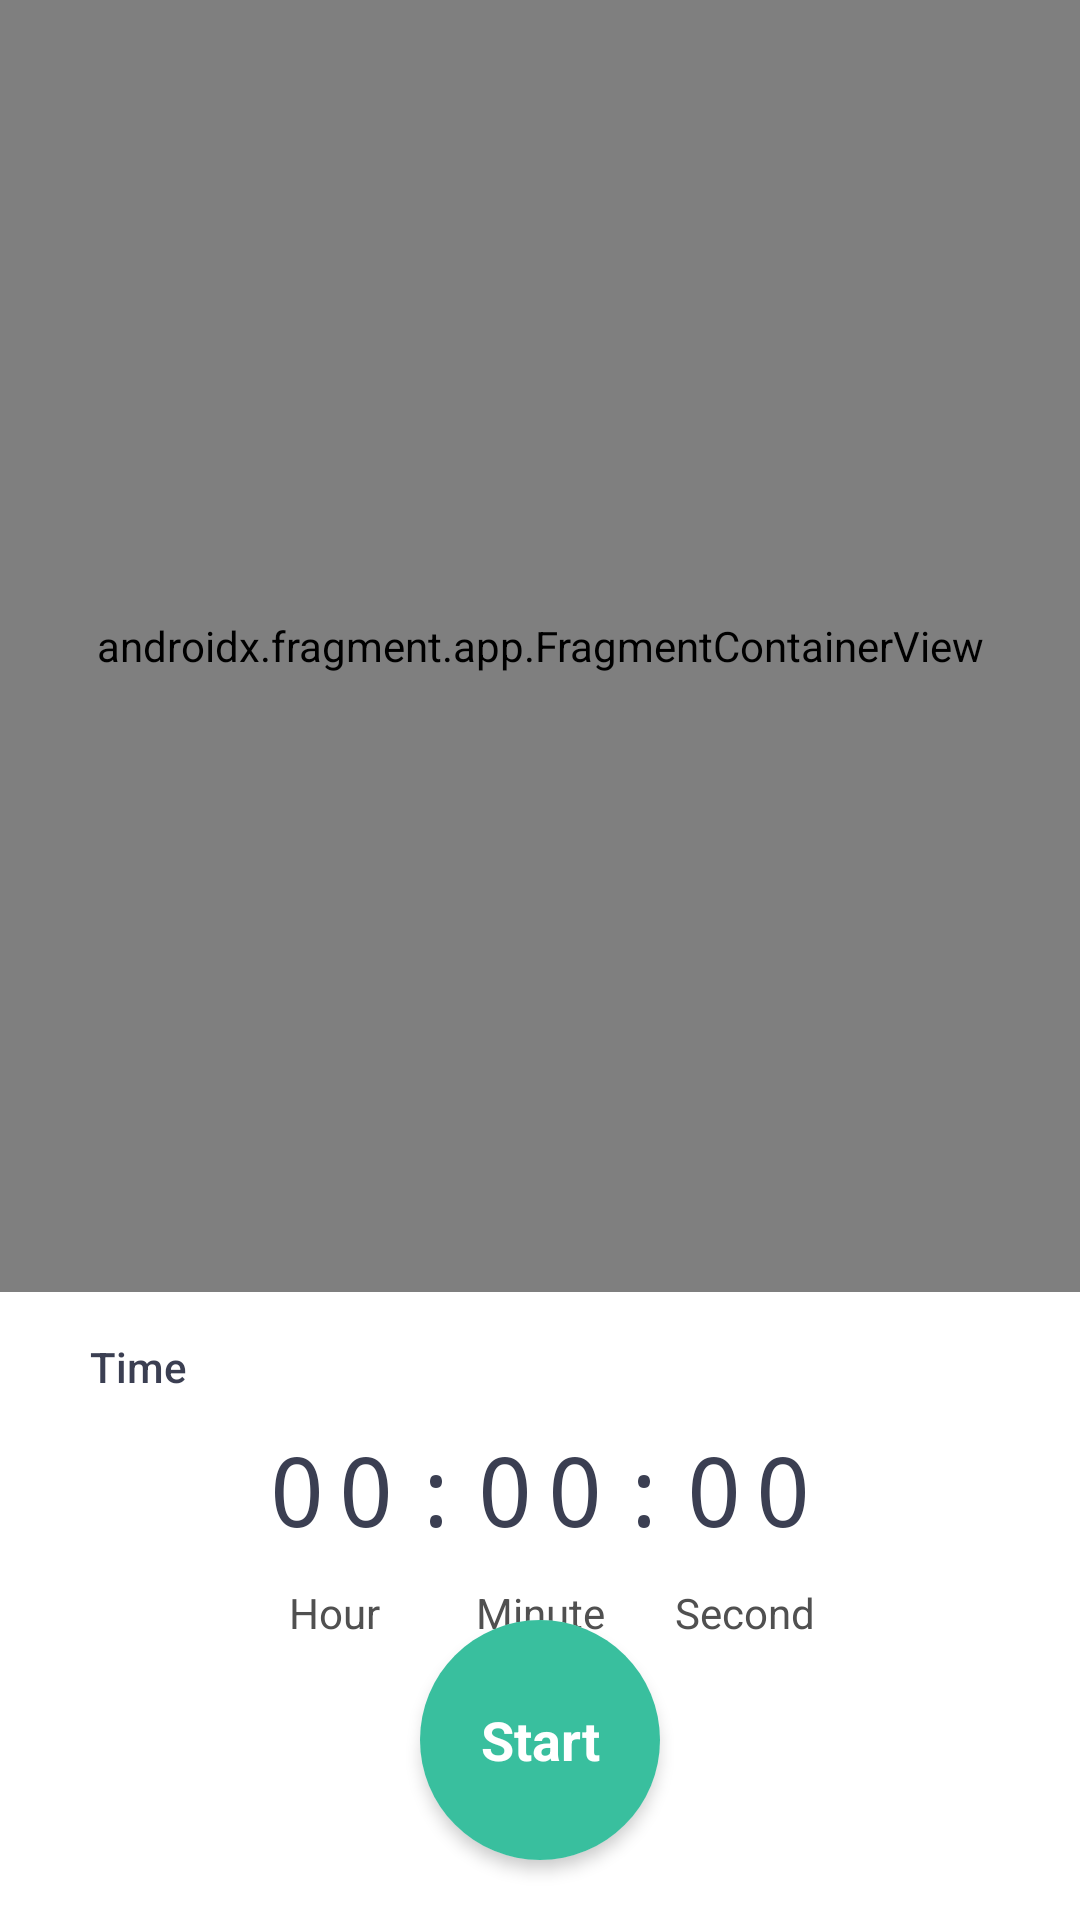

Write the Android layout XML for this screen, with the resource values it uses.
<!-- AndroidManifest.xml: application theme Theme.Fitness -->
<!-- res/layout/fragment_location_tracker.xml -->
<?xml version="1.0" encoding="utf-8"?>
<androidx.constraintlayout.widget.ConstraintLayout xmlns:android="http://schemas.android.com/apk/res/android"
    xmlns:app="http://schemas.android.com/apk/res-auto"
    xmlns:tools="http://schemas.android.com/tools"
    android:layout_width="match_parent"
    android:layout_height="match_parent"
    tools:context=".presentation.map.LocationTrackerFragment">


    <androidx.fragment.app.FragmentContainerView
        android:id="@+id/map"
        android:name="com.google.android.gms.maps.SupportMapFragment"
        android:layout_width="match_parent"
        android:layout_height="0dp"
        android:layout_marginBottom="-15dp"
        app:layout_constraintBottom_toTopOf="@+id/view"
        app:layout_constraintTop_toTopOf="parent" />

    <View
        android:id="@+id/view"
        android:layout_width="match_parent"
        android:layout_height="0dp"
        android:background="@drawable/shape_map_info_bg"
        app:layout_constraintBottom_toBottomOf="parent"
        app:layout_constraintHeight_percent="0.35" />


    <androidx.appcompat.widget.AppCompatTextView
        android:id="@+id/tvTime"
        android:layout_width="wrap_content"
        android:layout_height="wrap_content"
        android:layout_marginStart="30dp"
        android:layout_marginTop="30dp"
        android:fontFamily="sans-serif-medium"
        android:gravity="center_horizontal"
        android:text="@string/time"
        android:textColor="@color/bright_gray"
        app:layout_constraintStart_toStartOf="parent"
        app:layout_constraintTop_toTopOf="@id/view" />

    <androidx.appcompat.widget.AppCompatTextView
        android:id="@+id/tvStopwatch"
        android:layout_width="wrap_content"
        android:layout_height="wrap_content"
        android:fontFamily="monospace"
        android:gravity="center"
        android:letterSpacing="0.12"
        android:padding="10dp"
        android:text="@string/_00_00_00"
        android:textColor="@color/bright_gray"
        android:textSize="32sp"
        app:layout_constraintEnd_toEndOf="@id/view"
        app:layout_constraintStart_toStartOf="@id/view"
        app:layout_constraintTop_toBottomOf="@+id/tvTime"
        tools:text="01:28:29" />

    <androidx.appcompat.widget.AppCompatTextView
        android:id="@+id/tvHour"
        android:layout_width="0dp"
        android:layout_height="wrap_content"
        android:gravity="center_horizontal"
        android:text="@string/hour"
        android:textColor="@color/color_gray"
        app:layout_constraintEnd_toStartOf="@+id/tvMinute"
        app:layout_constraintStart_toStartOf="@+id/tvStopwatch"
        app:layout_constraintTop_toBottomOf="@+id/tvStopwatch" />

    <androidx.appcompat.widget.AppCompatTextView
        android:id="@+id/tvMinute"
        android:layout_width="0dp"
        android:layout_height="wrap_content"
        android:gravity="center_horizontal"
        android:text="@string/minute"
        android:textColor="@color/color_gray"
        app:layout_constraintEnd_toStartOf="@+id/tvSecond"
        app:layout_constraintStart_toEndOf="@+id/tvHour"
        app:layout_constraintTop_toBottomOf="@+id/tvStopwatch" />

    <androidx.appcompat.widget.AppCompatTextView
        android:id="@+id/tvSecond"
        android:layout_width="0dp"
        android:layout_height="wrap_content"
        android:gravity="center_horizontal"
        android:text="@string/second"
        android:textColor="@color/color_gray"
        app:layout_constraintEnd_toEndOf="@+id/tvStopwatch"
        app:layout_constraintStart_toEndOf="@+id/tvMinute"
        app:layout_constraintTop_toBottomOf="@+id/tvStopwatch" />

    <com.google.android.material.card.MaterialCardView
        android:id="@+id/cvStart"
        android:layout_width="wrap_content"
        android:layout_height="wrap_content"
        android:layout_marginBottom="20dp"
        android:clickable="true"
        android:focusable="true"
        app:cardCornerRadius="150dp"
        app:cardElevation="3dp"
        app:layout_constraintBottom_toBottomOf="@id/view"
        app:layout_constraintEnd_toEndOf="@id/view"
        app:layout_constraintStart_toStartOf="@id/view">

        <TextView
            android:id="@+id/tvStart"
            android:layout_width="80dp"
            android:layout_height="80dp"
            android:background="@color/colorPrimary"
            android:gravity="center"
            android:text="@string/start"
            android:textColor="@color/white"
            android:textSize="18sp"
            android:textStyle="bold" />

    </com.google.android.material.card.MaterialCardView>

    <com.google.android.material.card.MaterialCardView
        android:id="@+id/cvStop"
        android:layout_width="wrap_content"
        android:layout_height="wrap_content"
        android:layout_marginTop="20dp"
        android:clickable="true"
        android:focusable="true"
        android:visibility="gone"
        app:cardBackgroundColor="@color/bright_gray"
        app:cardCornerRadius="150dp"
        app:cardElevation="3dp"
        app:layout_constraintBottom_toBottomOf="@id/view"
        app:layout_constraintEnd_toStartOf="@+id/cvPause"
        app:layout_constraintStart_toStartOf="@id/view"
        app:layout_constraintTop_toBottomOf="@+id/tvStopwatch">

        <TextView
            android:layout_width="80dp"
            android:layout_height="80dp"
            android:gravity="center"
            android:text="@string/stop"
            android:textColor="@color/white"
            android:textSize="18sp"
            android:textStyle="bold" />

    </com.google.android.material.card.MaterialCardView>

    <com.google.android.material.card.MaterialCardView
        android:id="@+id/cvPause"
        android:layout_width="wrap_content"
        android:layout_height="wrap_content"
        android:layout_marginTop="20dp"
        android:clickable="true"
        android:focusable="true"
        android:visibility="gone"
        app:cardBackgroundColor="@color/bright_gray"
        app:cardCornerRadius="150dp"
        app:cardElevation="3dp"
        app:layout_constraintBottom_toBottomOf="@id/view"
        app:layout_constraintEnd_toEndOf="@id/view"
        app:layout_constraintStart_toEndOf="@id/cvStop"
        app:layout_constraintTop_toBottomOf="@+id/tvStopwatch">

        <TextView
            android:id="@+id/tvPause"
            android:layout_width="80dp"
            android:layout_height="80dp"
            android:gravity="center"
            android:text="@string/pause"
            android:textColor="@color/white"
            android:textSize="18sp"
            android:textStyle="bold" />

    </com.google.android.material.card.MaterialCardView>

</androidx.constraintlayout.widget.ConstraintLayout>
<!-- resources referenced by this layout -->
<resources>
  <color name="bright_gray">#3B3F52</color>
  <color name="colorPrimary">#39BF9E</color>
  <color name="color_gray">#505050</color>
  <color name="white">#FFFFFFFF</color>
  <string name="_00_00_00">00:00:00</string>
  <string name="hour">Hour</string>
  <string name="minute">Minute</string>
  <string name="pause">Pause</string>
  <string name="second">Second</string>
  <string name="start">Start</string>
  <string name="stop">Stop</string>
  <string name="time">Time</string>
  <style name="Theme.Fitness" parent="Theme.MaterialComponents.Light.NoActionBar">
          <item name="colorPrimary">@color/colorPrimary</item>
          <item name="colorPrimaryVariant">@color/white</item>
          <item name="colorOnPrimary">@color/white</item>
  
          <item name="colorSecondary">@color/bright_gray</item>
          <item name="colorSecondaryVariant">@color/white</item>
          <item name="colorOnSecondary">@color/white</item>
  
          <item name="colorTextPrimary">@color/color_gray</item>
          <item name="colorTextSecondary">@color/bright_gray</item>
  
          <item name="colorSurfacePrimaryDark">@color/athens_gray_dark</item>
          <item name="colorSurfaceSecondary">@color/white</item>
  
          <item name="android:statusBarColor">@color/colorPrimary</item>
  
          <item name="toolbarStyle">@style/Widget.FitnessComponents.Toolbar.Surface</item>
  
      </style>
  <color name="athens_gray_dark">#F0F0F2</color>
  <style name="Widget.FitnessComponents.Toolbar.Surface" parent="Widget.MaterialComponents.Toolbar.Surface">
          <item name="titleTextColor">?colorTextPrimary</item>
          <item name="titleTextStyle">?textAppearanceHeadline6</item>
          <item name="elevation">6dp</item>
          <item name="android:background">?colorSurfaceSecondary</item>
      </style>
</resources>
